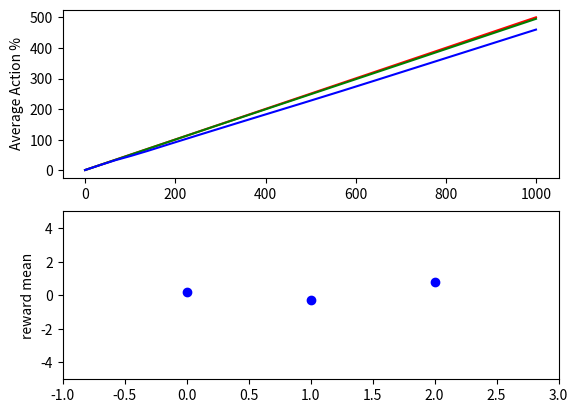

The matplotlib source for this figure:
# This Program implements 10 armed bandit problem
# The Bandit() function takes in q, rewards, Exploration rate and no of iterations,
# and return array which contains max q value at each step.
## You can print either AVERAGE REWARD  or PERCENTAGE OF BEST ACTION

import numpy as np
import matplotlib.pyplot as plt


##############################
# q = Value function
# reward = reward of each state
# e = Exploration rate
# n = no of iterations
# returns values representing learning at each step, which can be plotted.
###############################
def Bandit(q, reward, e, n):
    count = np.zeros(len(q))
    new_reward = 0
    avg_reward = 0
    plot_reward = []
    plot_action = []
    best_action = np.argmax(reward, axis=0)
    avg_best_action = 0
    best_action_count = 0
    for i in range(n):
        action = next_action(q, e)
        if action == best_action[0]:
            best_action_count += 1
        avg_best_action = (avg_best_action*i + best_action_count)/(i+1)
        plot_action.append(avg_best_action)
        #print action
        new_reward = np.random.normal(loc=reward[action][0], scale=reward[action][1])
        avg_reward = (avg_reward*i + new_reward)/(i+1)
        plot_reward.append(avg_reward)
        count[action] += 1
        q[action] = ((count[action] - 1) * q[action] + new_reward) / count[action]  # update step
    return plot_reward, plot_action

######################################
# The next_action() function choses the best action from current q values.  
######################################  
def next_action(q, e):
    p = np.random.uniform(0,1)
    first = True
    for i in range(len(q)):
        if q[i] != 0:
            first = False
            break
    if p < e or first:
        return np.random.randint(0,len(q))
    else:
        index = 0
        max = q[0]
        for i in range(len(q)):
            if q[i]>max:
                max = q[i]
                index = i
        return index

def plot_action_percentage(plot_values1, plot_values2, plot_values3):
    plt.subplot(211)
    plt.plot(plot_values1, 'r', plot_values2, 'g', plot_values3, 'b')
    plt.ylabel("Average Action %")
    

def plot_avg_reward(plot_values1, plot_values2, plot_values3):
    plt.subplot(211)
    plt.plot(plot_values1, 'r', plot_values2, 'g', plot_values3, 'b')
    plt.ylabel("Average reward")
    

    

q = [0, 0, 0]
action_reward = [[0.2,2], [-0.3,2], [0.8,2]] # mu and sigma
e1 = 0.0 
e2 = 0.01
e3 = 0.1
n = 1000 # no of iterations

plot_values1, plot_values1a = Bandit(q, action_reward, e1, n) # plotted RED
plot_values2, plot_values2a = Bandit(q, action_reward, e2, n) # plotted GREEN
plot_values3, plot_values3a = Bandit(q, action_reward, e3, n) # plotted BLUE
plot_reward = [item[0] for item in action_reward]

plot_action_percentage(plot_values1a, plot_values2a, plot_values3a)
#plot_avg_reward(plot_values1, plot_values2, plot_values3)

plt.subplot(212)
plt.plot(plot_reward, 'bo')
plt.xlim(-1, len(q))
plt.ylim(-5,5)
plt.ylabel("reward mean")
plt.show()

# plt.subplot(211)
# plt.plot(plot_values1, 'r', plot_values2, 'g', plot_values3, 'b')
# plt.ylabel("Average reward")
# plt.subplot(212)
# plt.plot(plot_reward, 'bo')
# plt.xlim(-1, len(q))
# plt.ylim(-5,5)
# plt.ylabel("reward mean")
# plt.show()